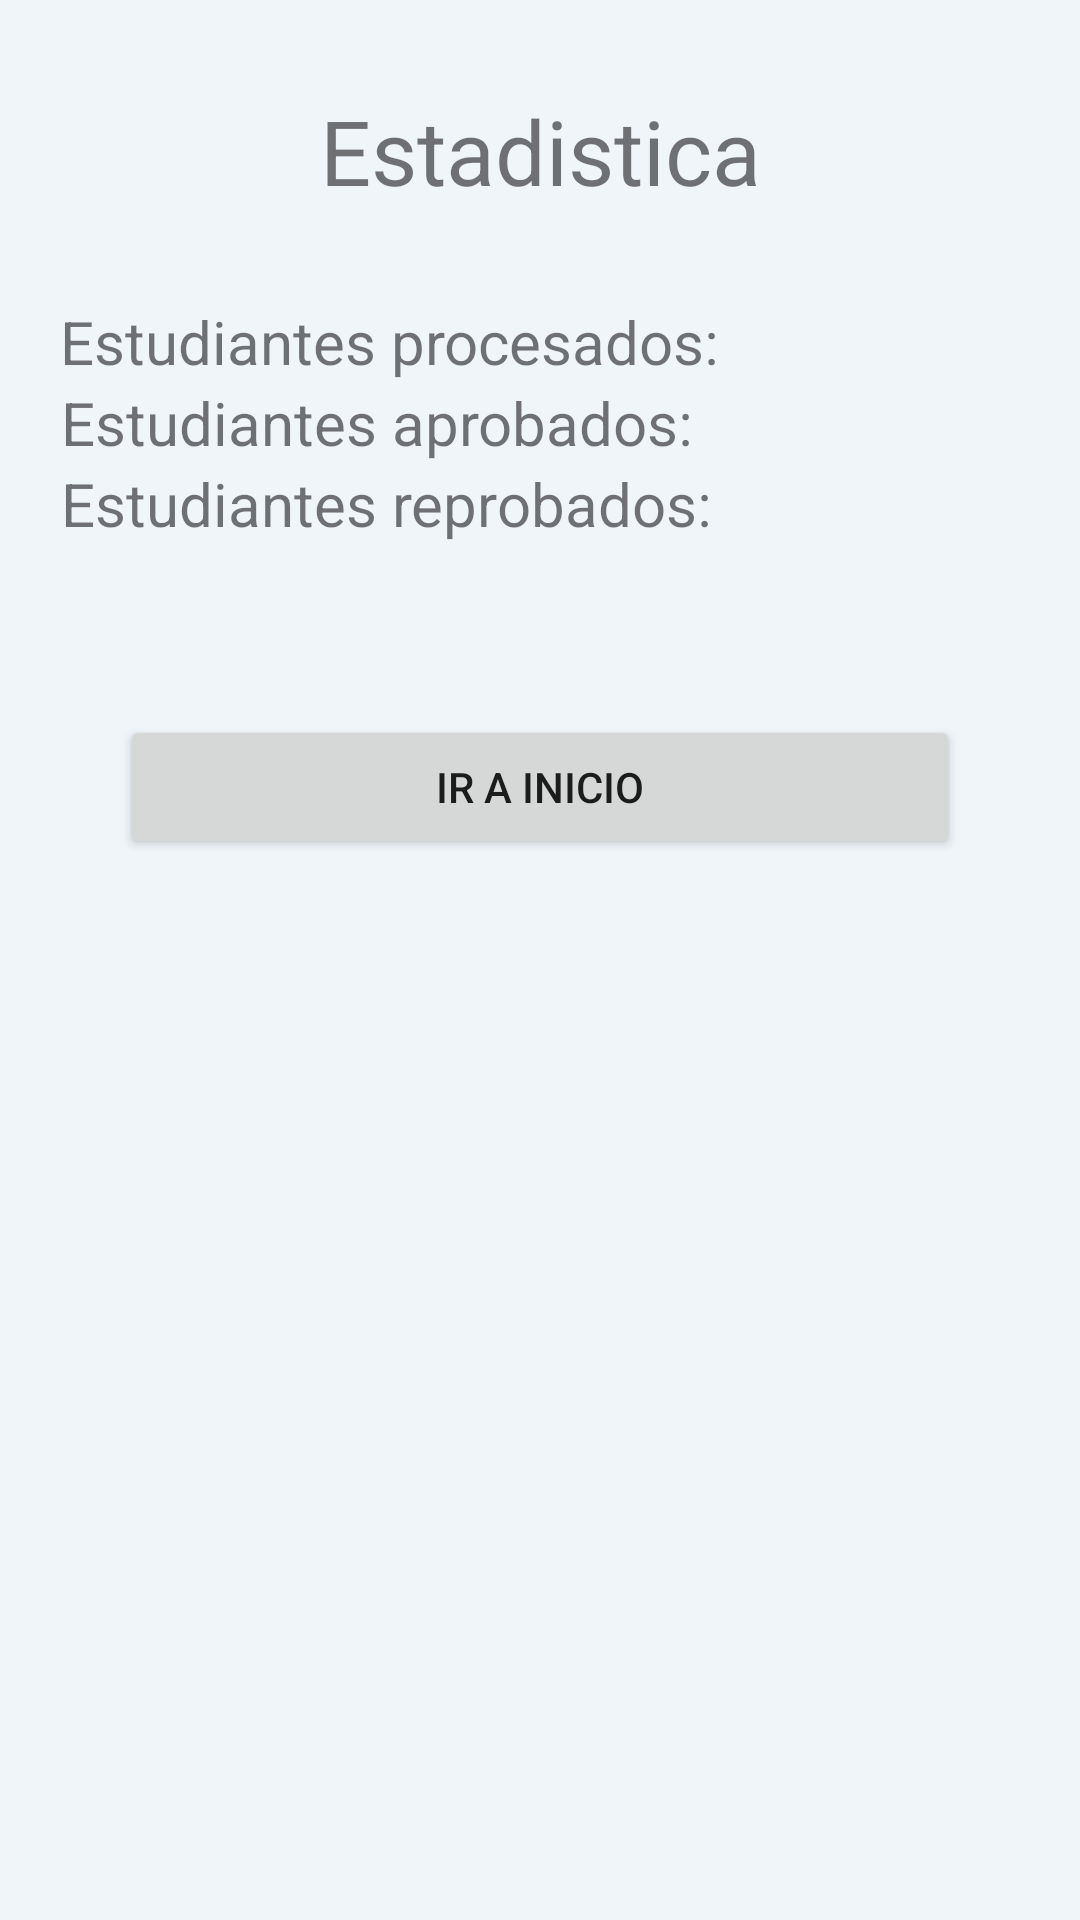

Reconstruct the res/layout file that produces this screen, plus the resources it refers to.
<!-- AndroidManifest.xml: application theme Theme.ColegioSaltamontes2 -->
<!-- res/layout/activity_estadistica.xml -->
<?xml version="1.0" encoding="utf-8"?>
<LinearLayout xmlns:android="http://schemas.android.com/apk/res/android"
    xmlns:tools="http://schemas.android.com/tools"
    android:layout_width="match_parent"
    android:layout_height="match_parent"
    android:background="#F0F5FA"
    android:orientation="vertical"
    tools:context=".activities.MainActivity">


    <ScrollView
        android:layout_width="match_parent"
        android:layout_height="match_parent">


        <LinearLayout
            android:layout_width="match_parent"
            android:layout_height="wrap_content"
            android:orientation="vertical"
            android:layout_margin="20dp">

            <TextView
                android:layout_width="match_parent"
                android:layout_height="wrap_content"
                android:layout_marginTop="10dp"
                android:layout_marginBottom="30dp"
                android:text="Estadistica"
                android:textAlignment="center"
                android:textSize="30dp" />

            <LinearLayout
                android:layout_width="match_parent"
                android:layout_height="match_parent">

                <TextView
                    android:layout_width="wrap_content"
                    android:layout_height="wrap_content"
                    android:text="Estudiantes procesados: "
                    android:textAlignment="center"
                    android:textSize="20dp" />

                <TextView
                    android:id="@+id/txtViewProcesados"
                    android:layout_width="wrap_content"
                    android:layout_height="wrap_content"
                    android:textAlignment="center"
                    android:textSize="20dp" />

            </LinearLayout>

            <LinearLayout
                android:layout_width="match_parent"
                android:layout_height="match_parent">

                <TextView
                    android:layout_width="wrap_content"
                    android:layout_height="wrap_content"
                    android:text="Estudiantes aprobados: "
                    android:textAlignment="center"
                    android:textSize="20dp" />

                <TextView
                    android:id="@+id/txtViewGanan"
                    android:layout_width="wrap_content"
                    android:layout_height="wrap_content"
                    android:textAlignment="center"
                    android:textSize="20dp" />

            </LinearLayout>

            <LinearLayout
                android:layout_width="match_parent"
                android:layout_height="match_parent">

                <TextView
                    android:layout_width="wrap_content"
                    android:layout_height="wrap_content"
                    android:text="Estudiantes reprobados: "
                    android:textAlignment="center"
                    android:textSize="20dp" />

                <TextView
                    android:id="@+id/txtViewPierden"
                    android:layout_width="wrap_content"
                    android:layout_height="wrap_content"
                    android:textAlignment="center"
                    android:textSize="20dp" />

            </LinearLayout>


            <LinearLayout
                android:layout_width="match_parent"
                android:layout_height="match_parent">

                <TextView
                    android:id="@+id/txtViewRecuperan"
                    android:layout_width="match_parent"
                    android:layout_height="wrap_content"
                    android:textAlignment="center"
                    android:textSize="20dp"
                    android:layout_margin="15dp"
                    />

            </LinearLayout>

                <LinearLayout
                    android:layout_width="match_parent"
                    android:layout_height="match_parent"
                    android:orientation="vertical"
                    android:gravity="bottom">

                    <Button
                        android:id="@+id/btnSalirEstadistica"
                        android:layout_width="match_parent"
                        android:layout_height="wrap_content"
                        android:text="Ir a Inicio"
                        android:layout_marginRight="20dp"
                        android:layout_marginLeft="20dp"
                        android:layout_marginBottom="20dp"/>

                </LinearLayout>

        </LinearLayout>

    </ScrollView>


</LinearLayout>
<!-- resources referenced by this layout -->
<resources>
  <style name="Theme.ColegioSaltamontes2" parent="Theme.MaterialComponents.DayNight.DarkActionBar">
          
          <item name="colorPrimary">@color/purple_500</item>
          <item name="colorPrimaryVariant">@color/purple_700</item>
          <item name="colorOnPrimary">@color/white</item>
          
          <item name="colorSecondary">@color/teal_200</item>
          <item name="colorSecondaryVariant">@color/teal_700</item>
          <item name="colorOnSecondary">@color/black</item>
          
          <item name="android:statusBarColor" tools:targetApi="l">?attr/colorPrimaryVariant</item>
          
      </style>
  <!-- not gathered from this repository: default colours our renderer supplied (Android Studio template values) -->
  <color name="purple_500">#FF6200EE</color>
  <color name="purple_700">#FF3700B3</color>
  <color name="teal_200">#FF03DAC5</color>
  <color name="teal_700">#FF018786</color>
  <color name="black">#FF000000</color>
  <color name="white">#FFFFFFFF</color>
</resources>
